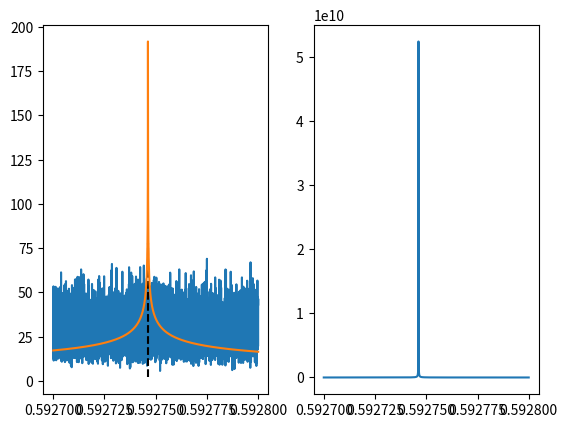

The script that saved this image:
import numpy as np
import matplotlib.pyplot as plt
from random import uniform
import scipy.ndimage as ndimage
import scipy.spatial as spatial
from tqdm import tqdm
import scipy.optimize as opt

class Percolation_2D:
    """
    Class contiaing functions for simulating 2 dimensional percolation transitions
    """
    def __init__(self,size,p):
        """
        initiliasiation function for the Percloation_2D object
        Inputs:
            size    : Side length of the lattice
            p       : probabilty of site being occupied
        """
        self.size = size
        self.p = p

    def lattice_random(self):
        
        """
        generates a 2d lattice of randomly distributed numbers 0 < x < 1.
        A random number < probability is the condition for occupation of a site
        Inputs:
            None
        Returns:
            lattice : array of occupied/non-occupied sites
        -------
        """
        
        rows, columns = self.size, self.size

        lattice = [[0 for i in range(rows)] for j in range(columns)]
        for i in range(rows):
            for j in range(columns):
                lattice[i][j] = uniform(0,1) <= self.p
        lattice = np.array(lattice) 
        lattice = np.where(lattice==0, -1, 1)
        return lattice


    def cluster_search(self,lattice):
        """
        Searches lattice array of occupied sites for clusters.
        
        Inputs:
            lattice : lattice of random numbers
            
        Returns:
            labeled_lattice : lattice with individual clusters labelled 

        """
        lattice = np.where(lattice==-1, 0, 1)
        labeled_lattice, num = ndimage.label(lattice)
        return labeled_lattice    
        
    def max_cluster(self,lattice):
        """
        Searches lattice array of occupied sites for largest cluster.
        
        Inputs:
            lattice : lattice of occupied/non-occupied sites [2d array]
            
        Returns:
            max_cluster : lattice with only max cluster [2d array] 

        """
        count = np.bincount(np.reshape(lattice, self.size*self.size))
        count[0] = 0
        max_cluster_id = np.argmax(count)
        max_cluster = np.where(lattice == max_cluster_id,1,0)
        
        return max_cluster
    
    def generate(self):
        """
        Function that generates a lattice and finds the maxium cluster size within the lattice
        
        """
        lattice = self.lattice_random()             #generate lattice
        labeled_lattice = self.cluster_search(lattice)           #label lattice
        max_cluster = self.max_cluster(labeled_lattice)    #find max cluster

        return lattice, max_cluster
    
    def coarse_graining(self, b, lattice):
        """
        This function implements a majority rule coarse graining transformation on a lattice of N x N dimensions.
        Inputs:
            b : transformation scaling factor (multiple of 3) [type : Int]
            lattice : an array of lattice values [type: numpy array]

        Returns: 
        scaled_lattice : transformed lattice [type : numpy array]

        """
        size = len(lattice[0,:])
        scaled_lattice = np.zeros((int(size/b),int(size/b)))
        i_new = 0
        for i in range(1,size-1,b):
            j_new = 0
            for j in range(1,size-1,b):
                lattice1 = lattice[i-1:i+2,j-1:j+2]
                norm_lattice = np.sign(np.mean(lattice1))
                scaled_lattice[i_new,j_new] = norm_lattice
                j_new +=1
            i_new+=1
        return scaled_lattice
    
    def occupied_ratio(self, lattice):

        occupied = np.count_nonzero(lattice==1)
        non_occupied = np.count_nonzero(lattice==-1)
        ratio = int(occupied)/int(non_occupied)

        return ratio
    
def average_cluster_size(labeled_lattice):

    clust_id = np.arange(1,np.max(labeled_lattice)+1)
    clust_size = np.zeros(np.max(labeled_lattice))
    for id in clust_id:
        clust_size[id-1] =int(len(np.where(labeled_lattice==id)[0]))
    
    cluster_number = np.zeros(int(np.max(clust_size))+1)
    occupation_prob = 0

    for s in clust_size:
        s=int(s)
        cluster_number[s] = cluster_number[s] + 1
        occupation_prob = occupation_prob + (s*cluster_number[s])
    
    average_size = 0
    for s in clust_size:
        s=int(s)
        average_size = average_size + (1/occupation_prob)*(s**2)*cluster_number[s]

    return average_size
def func(x,gamma):
    return (x)**(-gamma)

def diverge(probs, p_c, array):
    for p in probs:
        zeta = np.abs((p-p_c))**-1.34
        array = np.append(array, zeta)
    return array

if __name__ == '__main__':

    size = 10
    probs = np.arange(0.5927,0.5928,0.000000025)
    reps = 2
    avg_sizes = np.zeros((len(probs),reps))
    p_c = 0.59274621
    zeta_array = []

    for r in tqdm(range(0,reps)):
        i=0
        for p in probs:
            gen = Percolation_2D(size,p)
            lattice = gen.lattice_random()
            labeled_lattice = gen.cluster_search(lattice)
            avg_sizes[i,r] = average_cluster_size(labeled_lattice)
            i += 1
        
 
    fig, (ax1,ax2) = plt.subplots(1,2)

    ax1.plot(probs,np.average(avg_sizes,axis=1))
    ydata = np.average(avg_sizes,axis=1)
    ax1.vlines(p_c,np.min(avg_sizes)-2,np.max(avg_sizes)+2,linestyles='--',color='black')
    #ax1.ylim(np.min(avg_sizes)-2,np.max(avg_sizes)+2)
    ppot,pcov = opt.curve_fit(func,np.abs(probs-p_c),ydata,2.38)
    #print(ppot)
    ax1.plot(probs, func(np.abs(probs-p_c), *ppot))

    ax2.plot(probs, diverge(probs, p_c, zeta_array))
    plt.show()
